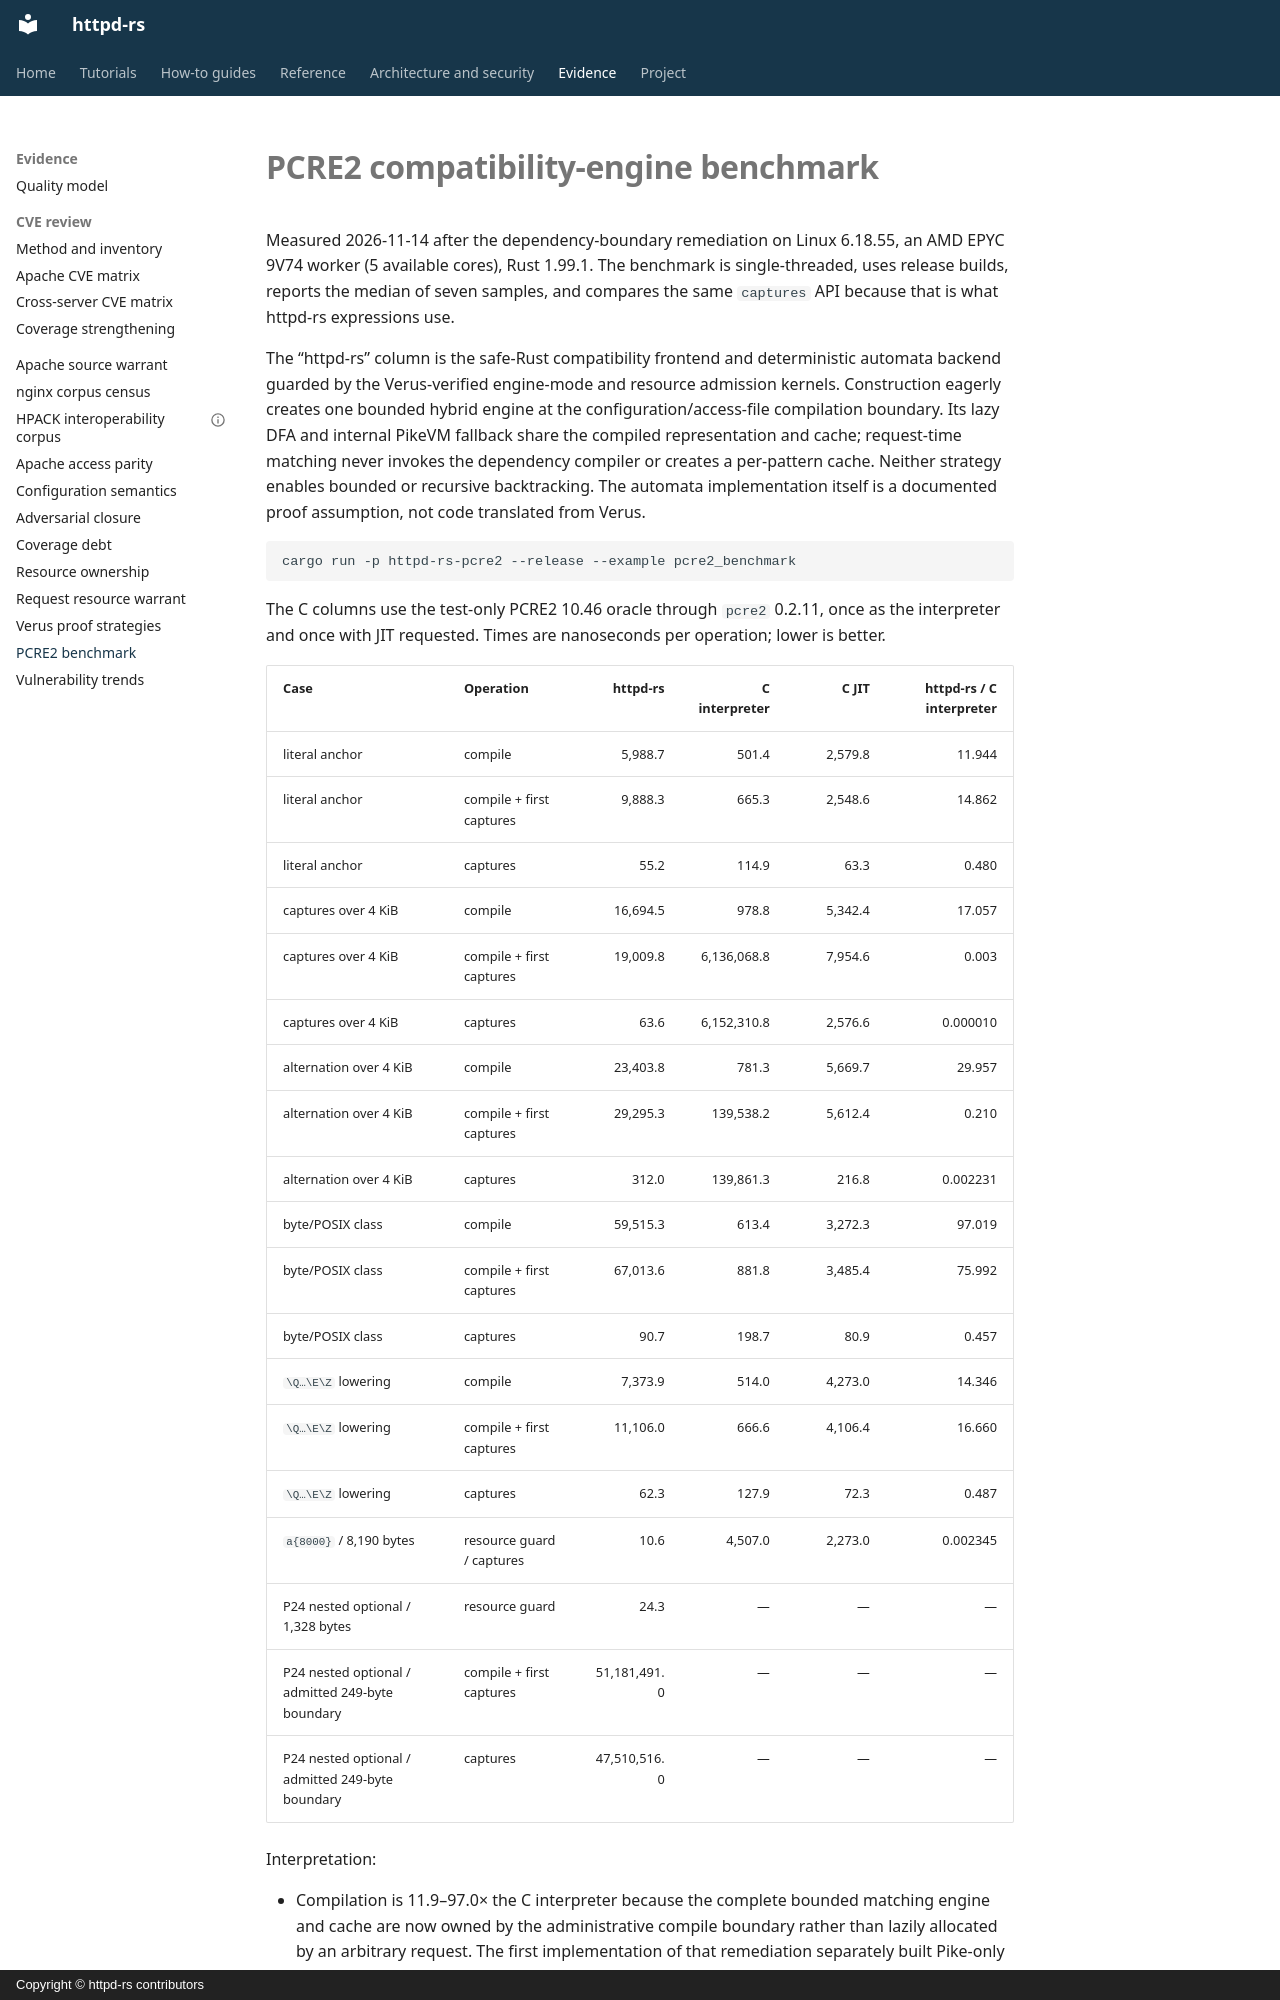

repository: JD-P/httpd-rs · page: pcre2-benchmark/index.html · generator: mkdocs · copyright: Copyright © httpd-rs contributors

# PCRE2 compatibility-engine benchmark

Measured 2026-11-14 after the dependency-boundary remediation on Linux 6.18.55, an AMD EPYC
9V74 worker (5 available cores), Rust 1.99.1. The benchmark is single-threaded,
uses release builds, reports the median of seven samples, and compares the same
`captures` API because that is what httpd-rs expressions use.

The “httpd-rs” column is the safe-Rust compatibility frontend and deterministic
automata backend guarded by the Verus-verified engine-mode and resource
admission kernels. Construction eagerly creates one bounded hybrid engine at
the configuration/access-file compilation boundary. Its lazy DFA and internal
PikeVM fallback share the compiled representation and cache; request-time
matching never invokes the dependency compiler or creates a per-pattern cache.
Neither strategy enables bounded or recursive backtracking. The automata
implementation itself is a documented proof assumption, not code translated
from Verus.

```sh
cargo run -p httpd-rs-pcre2 --release --example pcre2_benchmark
```

The C columns use the test-only PCRE2 10.46 oracle through `pcre2` 0.2.11,
once as the interpreter and once with JIT requested. Times are nanoseconds per
operation; lower is better.

| Case | Operation | httpd-rs | C interpreter | C JIT | httpd-rs / C interpreter |
|---|---|---:|---:|---:|---:|
| literal anchor | compile | 5,988.7 | 501.4 | 2,579.8 | 11.944 |
| literal anchor | compile + first captures | 9,888.3 | 665.3 | 2,548.6 | 14.862 |
| literal anchor | captures | 55.2 | 114.9 | 63.3 | 0.480 |
| captures over 4 KiB | compile | 16,694.5 | 978.8 | 5,342.4 | 17.057 |
| captures over 4 KiB | compile + first captures | 19,009.8 | 6,136,068.8 | 7,954.6 | 0.003 |
| captures over 4 KiB | captures | 63.6 | 6,152,310.8 | 2,576.6 | 0.000010 |
| alternation over 4 KiB | compile | 23,403.8 | 781.3 | 5,669.7 | 29.957 |
| alternation over 4 KiB | compile + first captures | 29,295.3 | 139,538.2 | 5,612.4 | 0.210 |
| alternation over 4 KiB | captures | 312.0 | 139,861.3 | 216.8 | 0.002231 |
| byte/POSIX class | compile | 59,515.3 | 613.4 | 3,272.3 | 97.019 |
| byte/POSIX class | compile + first captures | 67,013.6 | 881.8 | 3,485.4 | 75.992 |
| byte/POSIX class | captures | 90.7 | 198.7 | 80.9 | 0.457 |
| `\Q…\E\Z` lowering | compile | 7,373.9 | 514.0 | 4,273.0 | 14.346 |
| `\Q…\E\Z` lowering | compile + first captures | 11,106.0 | 666.6 | 4,106.4 | 16.660 |
| `\Q…\E\Z` lowering | captures | 62.3 | 127.9 | 72.3 | 0.487 |
| `a{8000}` / 8,190 bytes | resource guard / captures | 10.6 | 4,507.0 | 2,273.0 | 0.002345 |
| P24 nested optional / 1,328 bytes | resource guard | 24.3 | — | — | — |
| P24 nested optional / admitted 249-byte boundary | compile + first captures | 51,181,491.0 | — | — | — |
| P24 nested optional / admitted 249-byte boundary | captures | 47,510,516.0 | — | — | — |

Interpretation:
